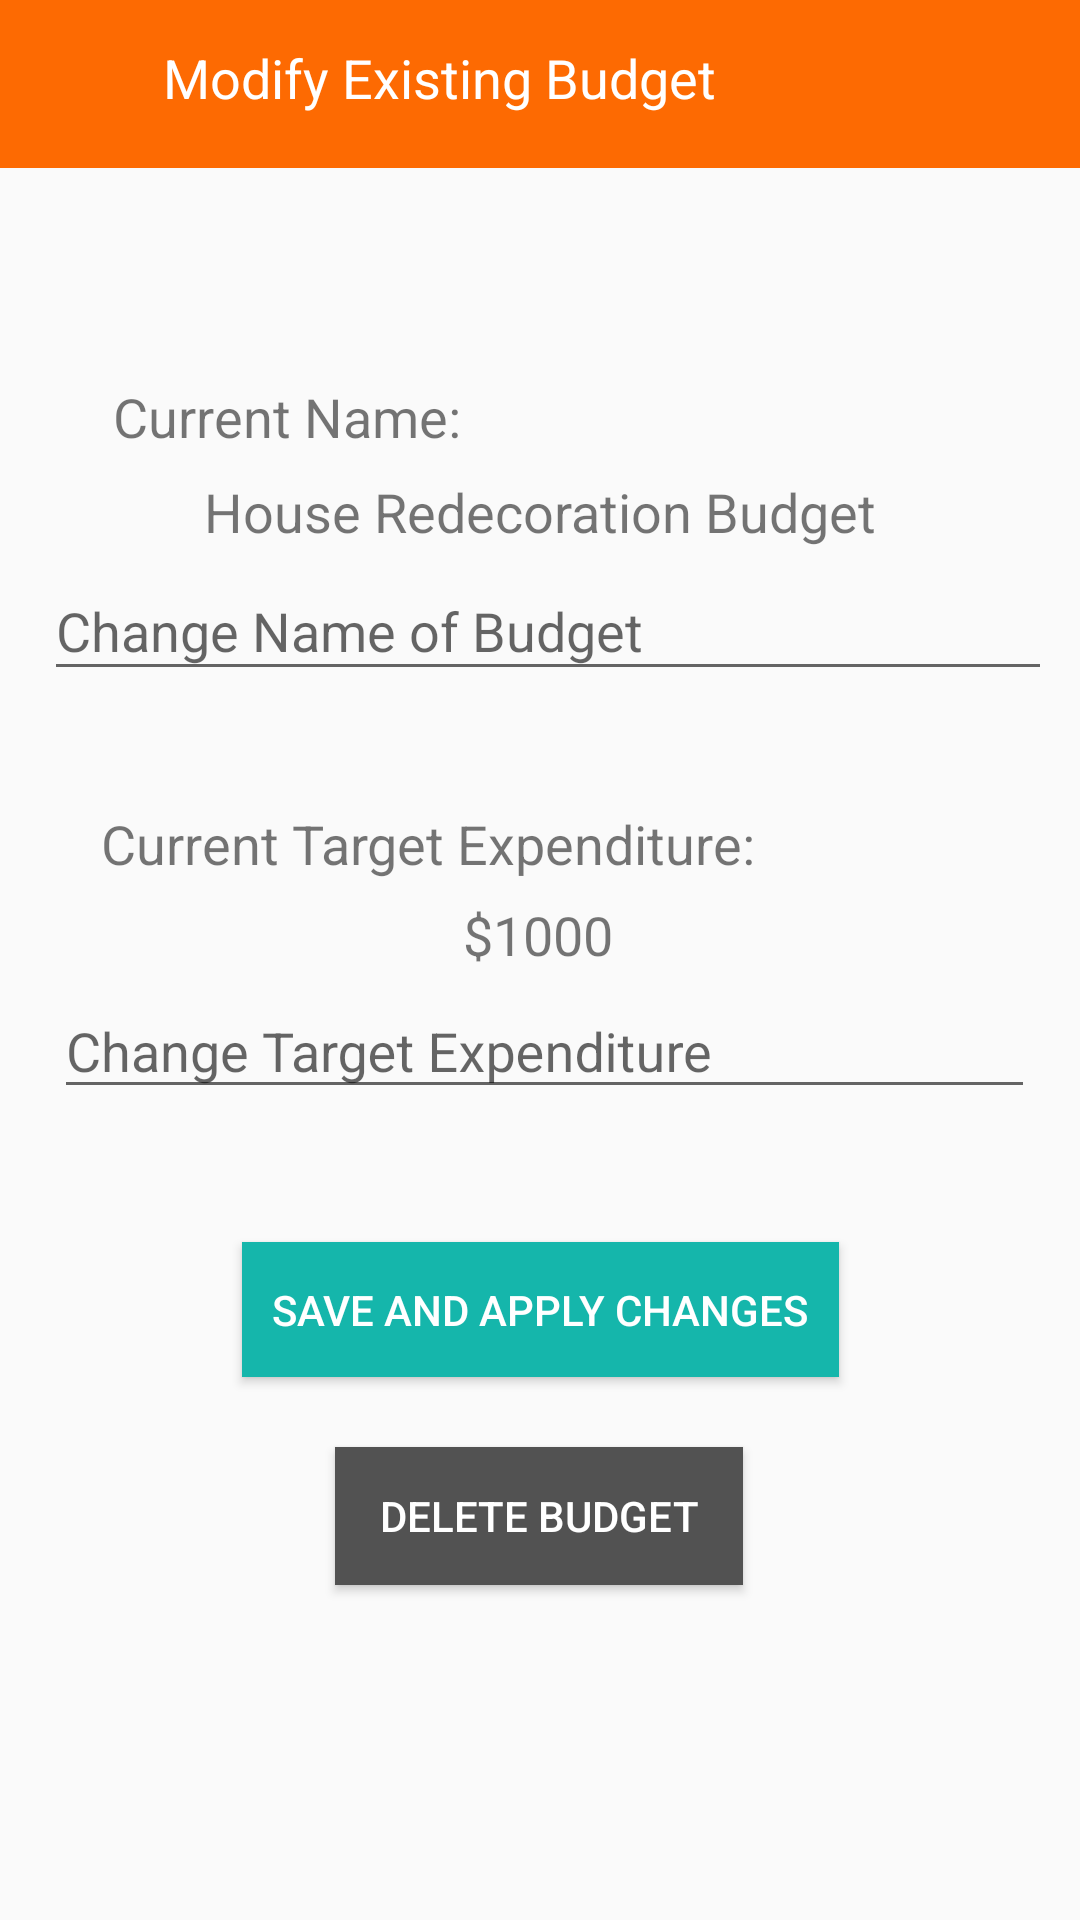

This screen was rendered from an Android layout file. Write that file and the resources it references.
<!-- AndroidManifest.xml: application theme AppTheme -->
<!-- res/layout/activity_modify_budget.xml -->
<?xml version="1.0" encoding="utf-8"?>
<androidx.constraintlayout.widget.ConstraintLayout xmlns:android="http://schemas.android.com/apk/res/android"
    xmlns:app="http://schemas.android.com/apk/res-auto"
    xmlns:tools="http://schemas.android.com/tools"
    android:layout_width="match_parent"
    android:layout_height="match_parent"
    tools:context=".ModifyBudget">

    <androidx.appcompat.widget.Toolbar
        android:id="@+id/topNavModify"
        android:layout_width="418dp"
        android:layout_height="56dp"
        android:background="?attr/colorPrimary"
        android:minHeight="?attr/actionBarSize"
        android:theme="?attr/actionBarTheme"
        app:layout_constraintBottom_toBottomOf="parent"
        app:layout_constraintEnd_toEndOf="parent"
        app:layout_constraintHorizontal_bias="1.0"
        app:layout_constraintStart_toStartOf="parent"
        app:layout_constraintTop_toTopOf="parent"
        app:layout_constraintVertical_bias="0.0" />

    <ImageButton
        android:id="@+id/imageButton"
        android:layout_width="30dp"
        android:layout_height="30dp"
        android:layout_marginStart="16dp"
        android:layout_marginLeft="16dp"
        android:layout_marginTop="12dp"
        android:layout_marginBottom="603dp"
        android:background="@color/colorPrimary"
        app:layout_constraintBottom_toBottomOf="parent"
        app:layout_constraintEnd_toEndOf="parent"
        app:layout_constraintHorizontal_bias="0.0"
        app:layout_constraintStart_toStartOf="parent"
        app:layout_constraintTop_toTopOf="parent"
        app:layout_constraintVertical_bias="0.046"
        app:srcCompat="@drawable/burger_foreground" />

    <TextView
        android:id="@+id/modifyNavTxt"
        android:layout_width="wrap_content"
        android:layout_height="wrap_content"
        android:text="@string/topNavModify"
        android:textColor="@color/buttonText"
        android:textSize="18sp"
        app:layout_constraintBottom_toBottomOf="parent"
        app:layout_constraintEnd_toEndOf="parent"
        app:layout_constraintHorizontal_bias="0.241"
        app:layout_constraintStart_toStartOf="@+id/imageButton"
        app:layout_constraintTop_toTopOf="parent"
        app:layout_constraintVertical_bias="0.022" />

    <TextView
        android:id="@+id/currentName"
        android:layout_width="wrap_content"
        android:layout_height="wrap_content"
        android:text="@string/currentName"
        android:textSize="18sp"
        app:layout_constraintBottom_toBottomOf="parent"
        app:layout_constraintEnd_toEndOf="parent"
        app:layout_constraintHorizontal_bias="0.155"
        app:layout_constraintStart_toStartOf="parent"
        app:layout_constraintTop_toTopOf="parent"
        app:layout_constraintVertical_bias="0.206" />

    <com.google.android.material.textfield.TextInputLayout
        android:id="@+id/textInputLayout3"
        android:layout_width="336dp"
        android:layout_height="56dp"
        app:layout_constraintBottom_toBottomOf="parent"
        app:layout_constraintEnd_toEndOf="parent"
        app:layout_constraintHorizontal_bias="0.613"
        app:layout_constraintStart_toStartOf="parent"
        app:layout_constraintTop_toTopOf="@+id/topNavModify"
        app:layout_constraintVertical_bias="0.305">

        <com.google.android.material.textfield.TextInputEditText
            android:layout_width="match_parent"
            android:layout_height="wrap_content"
            android:hint="@string/changeName" />
    </com.google.android.material.textfield.TextInputLayout>

    <TextView
        android:id="@+id/textView4"
        android:layout_width="wrap_content"
        android:layout_height="wrap_content"
        android:text="@string/currentTarget"
        android:textSize="18sp"
        app:layout_constraintBottom_toBottomOf="parent"
        app:layout_constraintEnd_toEndOf="parent"
        app:layout_constraintHorizontal_bias="0.238"
        app:layout_constraintStart_toStartOf="parent"
        app:layout_constraintTop_toTopOf="parent"
        app:layout_constraintVertical_bias="0.437" />

    <Button
        android:id="@+id/applyChanges"
        android:layout_width="199dp"
        android:layout_height="45dp"
        android:background="@color/buttons"
        android:onClick="gotoViewExistingBudget"
        android:text="@string/saveChangesBtn"
        android:textColor="@color/buttonText"
        app:layout_constraintBottom_toBottomOf="parent"
        app:layout_constraintEnd_toEndOf="parent"
        app:layout_constraintStart_toStartOf="parent"
        app:layout_constraintTop_toTopOf="@+id/topNavModify"
        app:layout_constraintVertical_bias="0.696" />

    <Button
        android:id="@+id/delete"
        android:layout_width="136dp"
        android:layout_height="46dp"
        android:background="@color/cardBackground"
        android:onClick="gotoBudgetList"
        android:text="@string/deleteBtn"
        android:textColor="@color/buttonText"
        app:layout_constraintBottom_toBottomOf="parent"
        app:layout_constraintEnd_toEndOf="parent"
        app:layout_constraintHorizontal_bias="0.498"
        app:layout_constraintStart_toStartOf="parent"
        app:layout_constraintTop_toTopOf="@+id/topNavModify"
        app:layout_constraintVertical_bias="0.812" />

    <com.google.android.material.textfield.TextInputLayout
        android:id="@+id/textInputLayout4"
        android:layout_width="327dp"
        android:layout_height="51dp"
        app:layout_constraintBottom_toBottomOf="parent"
        app:layout_constraintEnd_toEndOf="parent"
        app:layout_constraintHorizontal_bias="0.547"
        app:layout_constraintStart_toStartOf="parent"
        app:layout_constraintTop_toTopOf="parent"
        app:layout_constraintVertical_bias="0.541">

        <com.google.android.material.textfield.TextInputEditText
            android:layout_width="match_parent"
            android:layout_height="wrap_content"
            android:hint="@string/changeTarget"
            android:inputType="numberDecimal" />
    </com.google.android.material.textfield.TextInputLayout>

    <TextView
        android:id="@+id/nameDemo"
        android:layout_width="wrap_content"
        android:layout_height="wrap_content"
        android:text="@string/currentNameDemo"
        android:textSize="18sp"
        app:layout_constraintBottom_toBottomOf="parent"
        app:layout_constraintEnd_toEndOf="parent"
        app:layout_constraintStart_toStartOf="parent"
        app:layout_constraintTop_toTopOf="@+id/topNavModify"
        app:layout_constraintVertical_bias="0.257" />

    <TextView
        android:id="@+id/targetDemo"
        android:layout_width="wrap_content"
        android:layout_height="wrap_content"
        android:text="@string/currentTargetDemo"
        android:textSize="18sp"
        app:layout_constraintBottom_toBottomOf="parent"
        app:layout_constraintEnd_toEndOf="parent"
        app:layout_constraintHorizontal_bias="0.498"
        app:layout_constraintStart_toStartOf="parent"
        app:layout_constraintTop_toTopOf="parent"
        app:layout_constraintVertical_bias="0.486" />

</androidx.constraintlayout.widget.ConstraintLayout>
<!-- resources referenced by this layout -->
<resources>
  <color name="buttonText">#FFFFFF</color>
  <color name="buttons">#15B6AB</color>
  <color name="cardBackground">#525252</color>
  <color name="colorPrimary">#FD6A02</color>
  <string name="changeName">Change Name of Budget</string>
  <string name="changeTarget">Change Target Expenditure</string>
  <string name="currentName">Current Name:</string>
  <string name="currentNameDemo">House Redecoration Budget</string>
  <string name="currentTarget">Current Target Expenditure:</string>
  <string name="currentTargetDemo">$1000</string>
  <string name="deleteBtn">Delete Budget</string>
  <string name="saveChangesBtn">Save and Apply Changes</string>
  <string name="topNavModify">Modify Existing Budget</string>
  <style name="AppTheme" parent="Theme.AppCompat.Light.DarkActionBar">
          
          <item name="colorPrimary">@color/colorPrimary</item>
          <item name="colorPrimaryDark">@color/colorPrimaryDark</item>
          <item name="colorAccent">@color/colorAccent</item>
      </style>
  <color name="colorPrimaryDark">#F05E23</color>
  <color name="colorAccent">#03DAC5</color>
</resources>
